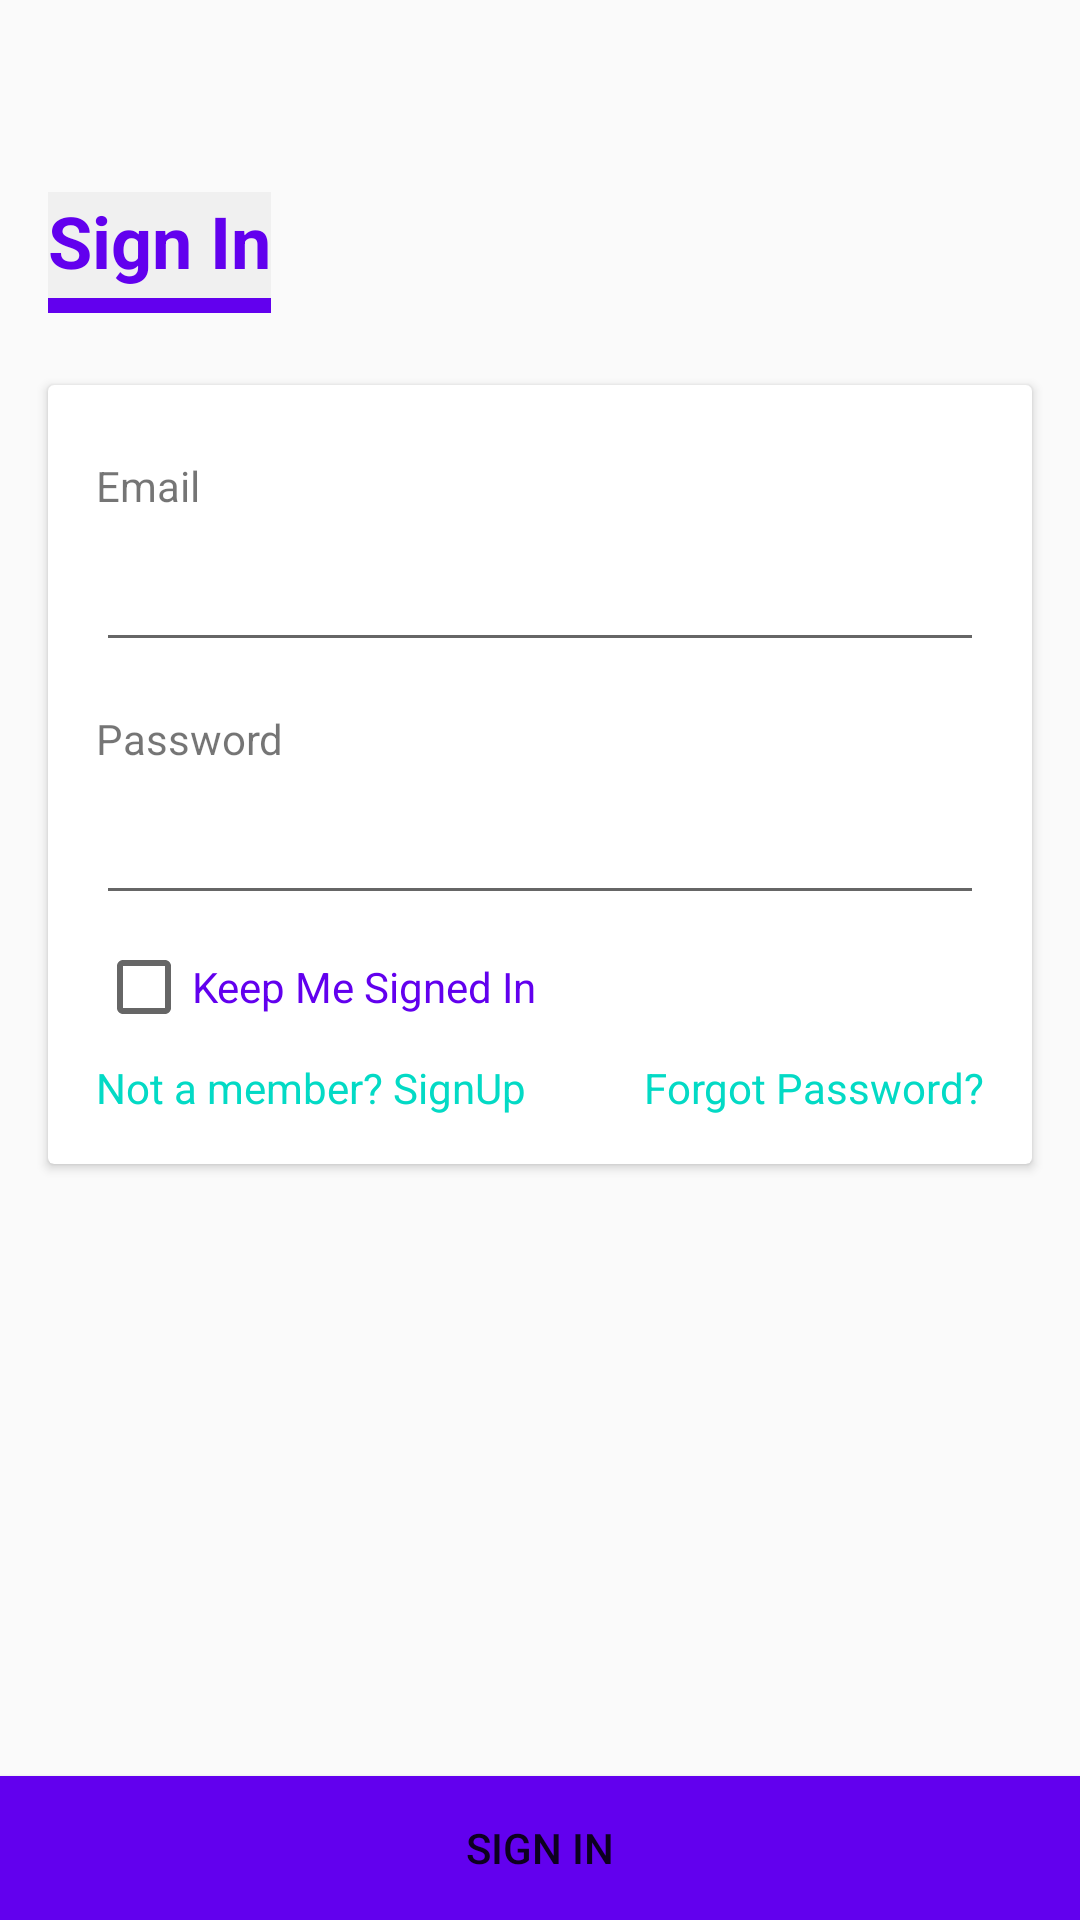

Produce the Android XML layout that renders to this screen, including the resource entries it uses.
<!-- AndroidManifest.xml: activity theme MainTheme -->
<!-- res/layout/activity_sign_in.xml -->
<?xml version="1.0" encoding="utf-8"?>

<android.support.constraint.ConstraintLayout xmlns:android="http://schemas.android.com/apk/res/android"
    xmlns:app="http://schemas.android.com/apk/res-auto"
    xmlns:tools="http://schemas.android.com/tools"
    android:layout_width="match_parent"
    android:layout_height="match_parent"
    tools:context=".SignInActivity">
            <TextView
                android:id="@+id/textView"
                android:layout_width="wrap_content"
                android:layout_height="wrap_content"
                android:layout_marginStart="16dp"
                android:layout_marginLeft="16dp"
                android:layout_marginTop="64dp"
                android:background="@drawable/borderdown"
                android:paddingBottom="8dp"
                android:text="Sign In"
                android:textColor="@color/colorPrimary"
                android:textSize="24sp"
                android:textStyle="bold"
                app:layout_constraintStart_toStartOf="parent"
                app:layout_constraintTop_toTopOf="parent" />

            <android.support.v7.widget.CardView
                android:layout_width="match_parent"
                android:layout_height="wrap_content"
                android:layout_marginStart="16dp"
                android:layout_marginLeft="16dp"
                android:layout_marginTop="24dp"
                android:layout_marginEnd="16dp"
                android:layout_marginRight="16dp"
                android:padding="16dp"
                app:layout_constraintEnd_toEndOf="parent"
                app:layout_constraintHorizontal_bias="0.0"
                app:layout_constraintStart_toStartOf="parent"
                app:layout_constraintTop_toBottomOf="@+id/textView">

                <android.support.constraint.ConstraintLayout
                    android:layout_width="match_parent"
                    android:layout_height="match_parent">

                    <TextView
                        android:id="@+id/textView3"
                        android:layout_width="wrap_content"
                        android:layout_height="wrap_content"
                        android:layout_marginStart="16dp"
                        android:layout_marginLeft="16dp"
                        android:layout_marginTop="24dp"
                        android:text="Email"
                        app:layout_constraintStart_toStartOf="parent"
                        app:layout_constraintTop_toTopOf="parent" />

                    <EditText
                        android:id="@+id/signinemaileditText"
                        android:layout_width="0dp"
                        android:layout_height="wrap_content"
                        android:layout_marginStart="16dp"
                        android:layout_marginLeft="16dp"
                        android:layout_marginTop="8dp"
                        android:layout_marginEnd="16dp"
                        android:layout_marginRight="16dp"
                        android:ems="10"
                        android:inputType="textEmailAddress"
                        app:layout_constraintEnd_toEndOf="parent"
                        app:layout_constraintStart_toStartOf="parent"
                        app:layout_constraintTop_toBottomOf="@+id/textView3" />

                    <TextView
                        android:id="@+id/textView4"
                        android:layout_width="wrap_content"
                        android:layout_height="wrap_content"
                        android:layout_marginStart="16dp"
                        android:layout_marginLeft="16dp"
                        android:layout_marginTop="16dp"
                        android:text="Password"
                        app:layout_constraintStart_toStartOf="parent"
                        app:layout_constraintTop_toBottomOf="@+id/signinemaileditText" />

                    <CheckBox
                        android:id="@+id/checkBox"
                        android:layout_width="wrap_content"
                        android:layout_height="wrap_content"
                        android:layout_marginStart="16dp"
                        android:layout_marginLeft="16dp"
                        android:layout_marginTop="8dp"
                        android:text="Keep Me Signed In"
                        android:textColor="@color/colorPrimary"
                        app:layout_constraintStart_toStartOf="parent"
                        app:layout_constraintTop_toBottomOf="@+id/siginpasswordeditText" />

                    <TextView
                        android:id="@+id/textView2"
                        android:layout_width="wrap_content"
                        android:layout_height="wrap_content"
                        android:layout_marginTop="8dp"
                        android:layout_marginEnd="16dp"
                        android:layout_marginRight="16dp"
                        android:layout_marginBottom="16dp"
                        android:text="Forgot Password?"
                        android:textColor="@color/colorAccent"
                        app:layout_constraintBottom_toBottomOf="parent"
                        app:layout_constraintEnd_toEndOf="parent"
                        app:layout_constraintTop_toBottomOf="@+id/checkBox" />

                    <EditText
                        android:id="@+id/siginpasswordeditText"
                        android:layout_width="0dp"
                        android:layout_height="wrap_content"
                        android:layout_marginStart="16dp"
                        android:layout_marginLeft="16dp"
                        android:layout_marginTop="8dp"
                        android:layout_marginEnd="16dp"
                        android:layout_marginRight="16dp"
                        android:ems="10"
                        android:inputType="textPassword"
                        app:layout_constraintEnd_toEndOf="parent"
                        app:layout_constraintStart_toStartOf="parent"
                        app:layout_constraintTop_toBottomOf="@+id/textView4" />

                    <TextView
                        android:id="@+id/signinuptextview"
                        android:layout_width="wrap_content"
                        android:layout_height="wrap_content"
                        android:layout_marginStart="16dp"
                        android:layout_marginLeft="16dp"
                        android:layout_marginTop="8dp"
                        android:layout_marginBottom="16dp"
                        android:gravity="center"
                        android:text="Not a member? SignUp"
                        android:textColor="@color/colorAccent"
                        app:layout_constraintBottom_toBottomOf="parent"
                        app:layout_constraintStart_toStartOf="parent"
                        app:layout_constraintTop_toBottomOf="@+id/checkBox" />

                </android.support.constraint.ConstraintLayout>
            </android.support.v7.widget.CardView>

            <Button
                android:id="@+id/signinbutton"
                android:layout_width="0dp"
                android:layout_height="wrap_content"
                android:background="@color/colorPrimary"
                android:text="Sign IN"
                android:textColor="@color/extra"
                app:layout_constraintBottom_toBottomOf="parent"
                app:layout_constraintEnd_toEndOf="parent"
                app:layout_constraintStart_toStartOf="parent" />

            <ProgressBar
                android:id="@+id/signinprogressBar"
                style="?android:attr/progressBarStyle"
                android:layout_width="wrap_content"
                android:layout_height="wrap_content"
                android:layout_marginStart="8dp"
                android:layout_marginLeft="8dp"
                android:layout_marginTop="8dp"
                android:layout_marginEnd="8dp"
                android:layout_marginRight="8dp"
                android:visibility="gone"
                app:layout_constraintEnd_toEndOf="parent"
                app:layout_constraintStart_toStartOf="parent"
                app:layout_constraintTop_toTopOf="parent" />

</android.support.constraint.ConstraintLayout>
<!-- resources referenced by this layout -->
<resources>
  <!-- drawable borderdown (drawable) -->
  <?xml version="1.0" encoding="utf-8"?>
  
  <layer-list xmlns:android="http://schemas.android.com/apk/res/android">
      <item>
          <shape android:shape="rectangle">
              <stroke
                  android:width="5dp"
                  android:color="@color/colorPrimary" />
              <solid android:color="#f0f0f0" />
          </shape>
      </item>
  
      <item
          android:bottom="5dp">
          <shape android:shape="rectangle">
              <stroke
                  android:width="5dp"
                  android:color="#f0f0f0" />
          </shape>
      </item>
  
  </layer-list>
  <style name="MainTheme" parent="Theme.AppCompat.Light.NoActionBar">
          <item name="colorPrimary">@color/colorPrimary</item>
          <item name="colorPrimaryDark">@color/colorPrimaryDark</item>
          <item name="colorAccent">@color/colorAccent</item>
      </style>
  <!-- not gathered from this repository: default colours our renderer supplied (Android Studio template values) -->
  <color name="colorPrimary">#FF6200EE</color>
  <color name="colorPrimaryDark">#FF3700B3</color>
  <color name="colorAccent">#FF03DAC5</color>
</resources>
